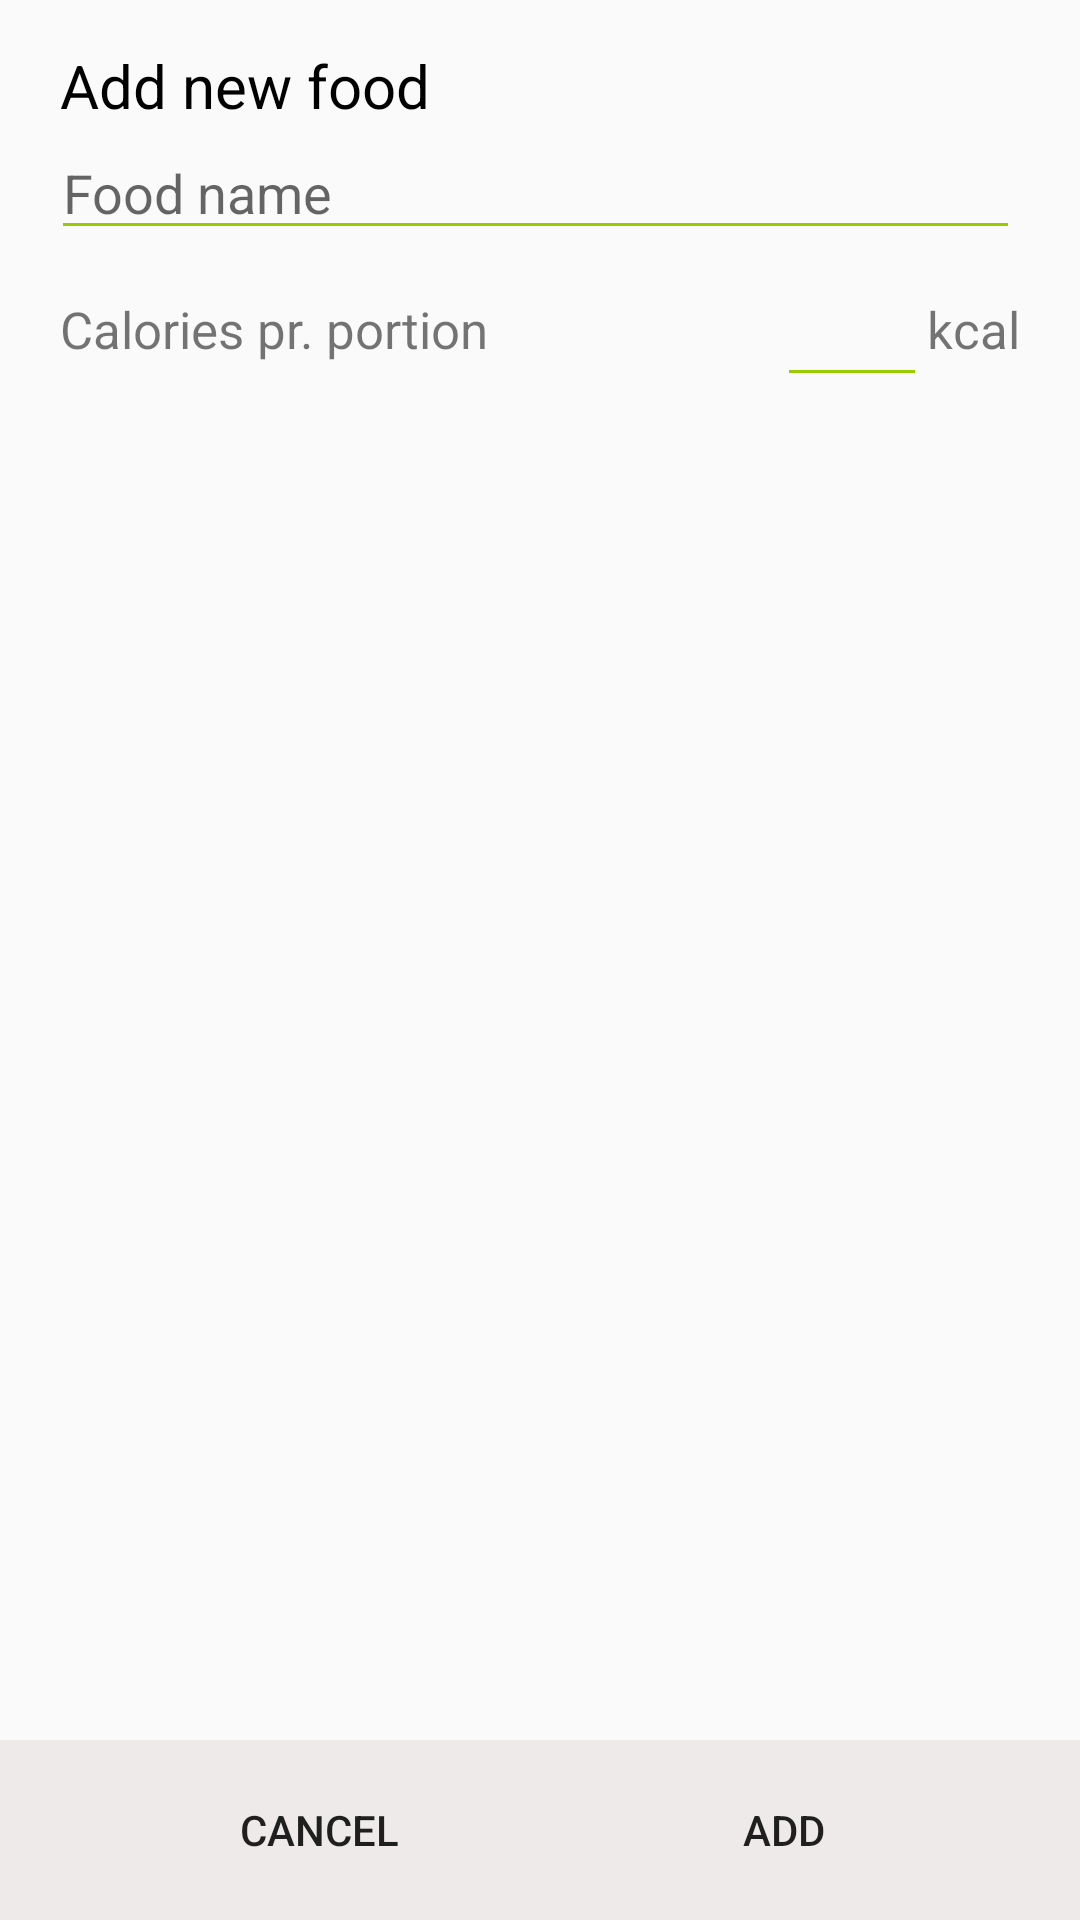

The Android layout XML behind this screen, and the referenced resources:
<!-- AndroidManifest.xml: application theme AppTheme -->
<!-- res/layout/activity_insert_data.xml -->
<?xml version="1.0" encoding="utf-8"?>
<RelativeLayout xmlns:android="http://schemas.android.com/apk/res/android"
    xmlns:app="http://schemas.android.com/apk/res-auto"
    xmlns:tools="http://schemas.android.com/tools"
    android:layout_width="match_parent"
    android:layout_height="match_parent"
    tools:context=".InsertData">


    <TextView
        android:id="@+id/addFoodText"
        android:layout_width="wrap_content"
        android:layout_height="wrap_content"
        android:text="Add new food"
        android:textSize="20dp"
        android:textColor="@android:color/black"
        android:layout_marginLeft="20dp"
        android:layout_marginTop="15dp"/>

    <EditText
        android:layout_width="match_parent"
        android:layout_height="wrap_content"
        android:layout_below="@+id/addFoodText"
        android:layout_marginLeft="17dp"
        android:layout_marginRight="20dp"
        android:textColor="@android:color/darker_gray"
        android:hint="Food name"
        android:backgroundTint="@android:color/holo_green_light"
        android:maxLines="1"
        android:id="@+id/addFood"
        android:inputType="text"/>

    <TextView
        android:id="@+id/addCalorieText"
        android:layout_width="wrap_content"
        android:layout_height="wrap_content"
        android:text="Calories pr. portion"
        android:layout_below="@id/addFood"
        android:textSize="17dp"
        android:layout_marginLeft="20dp"
        android:layout_marginTop="15dp"/>

    <EditText
        android:id="@+id/addCalorie"
        android:layout_width="50dp"
        android:layout_height="45dp"
        android:layout_marginTop="4dp"
        android:backgroundTint="@android:color/holo_green_light"
        android:inputType="numberDecimal"
        android:maxLines="1"
        android:textColor="@android:color/darker_gray"
        app:layout_constraintEnd_toStartOf="@+id/kcalText"
        app:layout_constraintTop_toBottomOf="@+id/addFood"
        android:layout_toLeftOf="@id/kcalText"
        android:layout_below="@id/addFood"/>

    <TextView
        android:id="@+id/kcalText"
        android:layout_width="wrap_content"
        android:layout_height="wrap_content"
        android:text="kcal"
        android:textSize="17dp"
        android:layout_marginTop="15dp"
        android:layout_marginRight="20dp"
        android:layout_alignParentRight="true"
        android:layout_below="@id/addFood"/>
    <Button
        android:id="@+id/addFoodButton"
        android:layout_width="wrap_content"
        android:layout_height="60dp"
        android:paddingHorizontal="85dp"
        android:text="Add"
        android:layout_alignParentBottom="true"
        android:layout_alignParentRight="true"
        android:background="?android:selectableItemBackground"
        />

    <Button
        android:id="@+id/cancelFood"
        android:layout_width="wrap_content"
        android:layout_height="60dp"
        android:paddingHorizontal="80dp"
        android:text="Cancel"
        android:layout_alignParentBottom="true"
        android:layout_alignParentLeft="true"
        android:background="?android:selectableItemBackground"
        />

    <View
        android:layout_width="match_parent"
        android:layout_height="60dp"
        android:layout_alignParentBottom="true"
        android:background="#EEEAEA" />

</RelativeLayout>
<!-- resources referenced by this layout -->
<resources>
  <style name="AppTheme" parent="Theme.AppCompat.Light.NoActionBar">
          <item name="colorPrimary">@color/cardview_dark_background</item>
          <item name="colorPrimaryDark">@color/cardview_shadow_start_color</item>
          <item name="colorAccent">@color/cardview_light_background</item>
  
      </style>
</resources>
